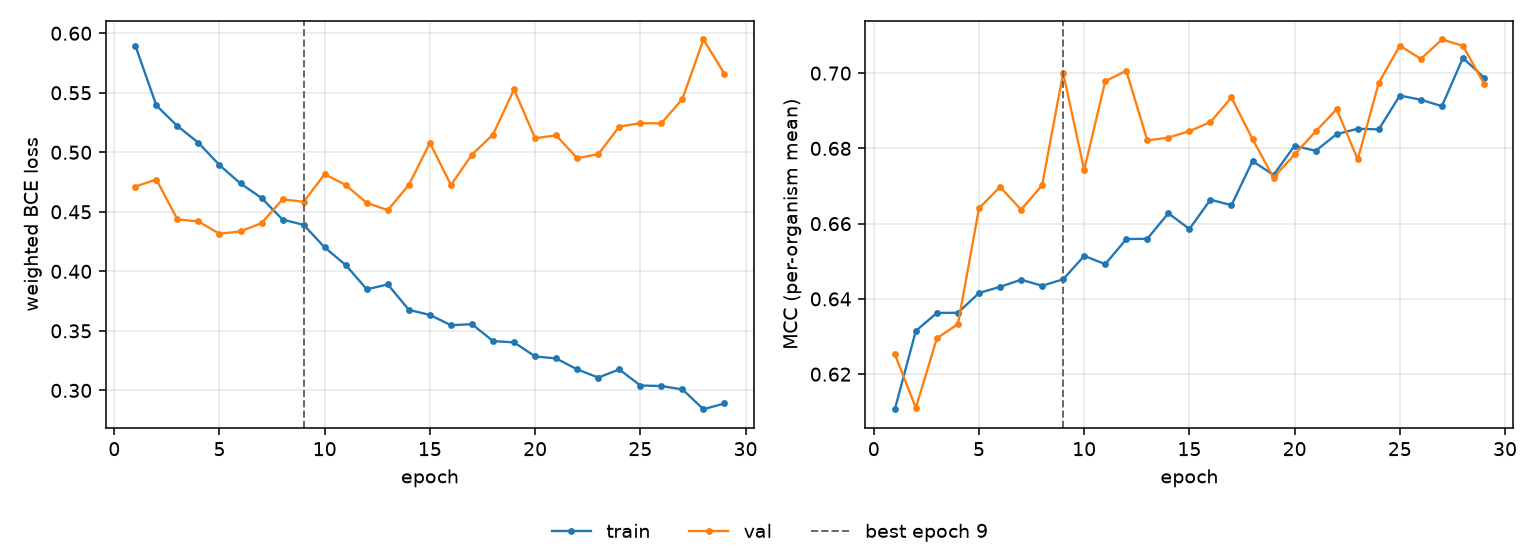

Data behind this chart, as committed beside it:
epoch, tr_loss, vl_loss, tr_mcc, vl_mcc, is_best
1, 0.5897, 0.4712, 0.6107, 0.6253, False
2, 0.5393, 0.4771, 0.6315, 0.611, False
3, 0.522, 0.4436, 0.6363, 0.6296, False
4, 0.508, 0.4419, 0.6363, 0.6333, False
5, 0.4892, 0.4315, 0.6416, 0.6641, False
6, 0.4738, 0.4336, 0.6432, 0.6698, False
7, 0.4616, 0.4405, 0.6451, 0.6637, False
8, 0.4435, 0.4605, 0.6435, 0.6702, False
9, 0.439, 0.4584, 0.6452, 0.7001, True
10, 0.4201, 0.4817, 0.6514, 0.6743, False
11, 0.4053, 0.4725, 0.6492, 0.6978, False
12, 0.3849, 0.4574, 0.6559, 0.7006, False
13, 0.389, 0.4514, 0.656, 0.6821, False
14, 0.3677, 0.4726, 0.6628, 0.6829, False
15, 0.3633, 0.5078, 0.6586, 0.6846, False
16, 0.3548, 0.4725, 0.6664, 0.687, False
17, 0.3556, 0.498, 0.6649, 0.6935, False
18, 0.3414, 0.5149, 0.6766, 0.6824, False
19, 0.3403, 0.5529, 0.6729, 0.6722, False
20, 0.3285, 0.5118, 0.6807, 0.6784, False
21, 0.3268, 0.5142, 0.6793, 0.6845, False
22, 0.3176, 0.495, 0.6838, 0.6904, False
23, 0.3108, 0.4984, 0.6852, 0.6771, False
24, 0.3176, 0.5215, 0.6851, 0.6974, False
25, 0.3041, 0.5245, 0.694, 0.7073, False
26, 0.3037, 0.5243, 0.6929, 0.7038, False
27, 0.3009, 0.5448, 0.6912, 0.7089, False
28, 0.2842, 0.5947, 0.7041, 0.7073, False
29, 0.289, 0.5659, 0.6988, 0.6972, False
